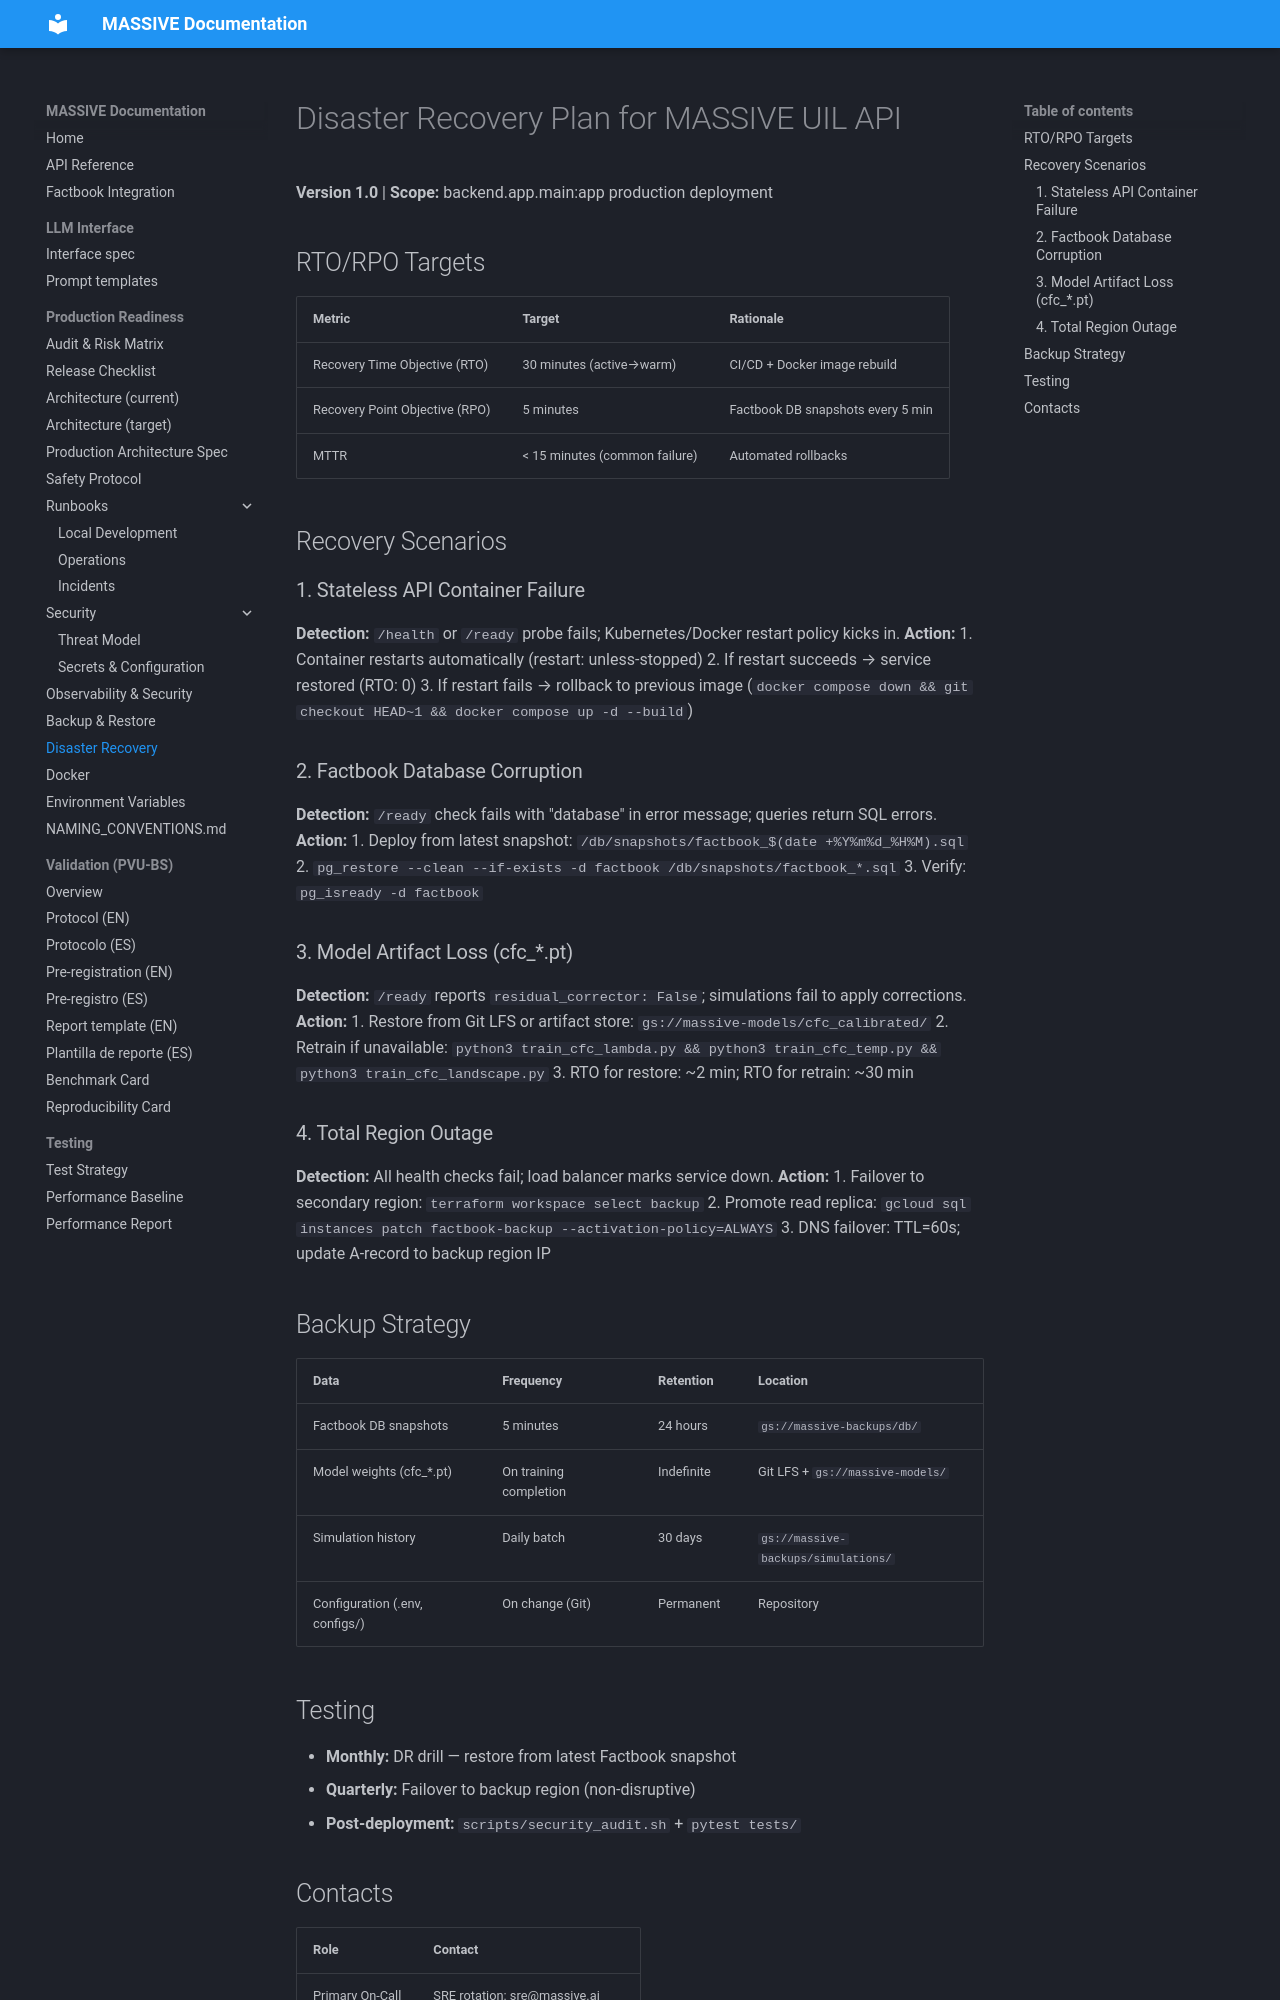

repository: Adlgr87/MASSIVE · page: disaster_recovery_plan/index.html · generator: mkdocs

# Disaster Recovery Plan for MASSIVE UIL API

**Version 1.0** | **Scope:** backend.app.main:app production deployment

## RTO/RPO Targets

| Metric | Target | Rationale |
|--------|--------|-----------|
| Recovery Time Objective (RTO) | 30 minutes (active→warm) | CI/CD + Docker image rebuild |
| Recovery Point Objective (RPO) | 5 minutes | Factbook DB snapshots every 5 min |
| MTTR | < 15 minutes (common failure) | Automated rollbacks |

## Recovery Scenarios

### 1. Stateless API Container Failure
**Detection:** `/health` or `/ready` probe fails; Kubernetes/Docker restart policy kicks in.
**Action:** 
1. Container restarts automatically (restart: unless-stopped)
2. If restart succeeds → service restored (RTO: 0)
3. If restart fails → rollback to previous image (`docker compose down && git checkout HEAD~1 && docker compose up -d --build`)

### 2. Factbook Database Corruption
**Detection:** `/ready` check fails with "database" in error message; queries return SQL errors.
**Action:**
1. Deploy from latest snapshot: `/db/snapshots/factbook_$(date +%Y%m%d_%H%M).sql`
2. `pg_restore --clean --if-exists -d factbook /db/snapshots/factbook_*.sql`
3. Verify: `pg_isready -d factbook`

### 3. Model Artifact Loss (cfc_*.pt)
**Detection:** `/ready` reports `residual_corrector: False`; simulations fail to apply corrections.
**Action:**
1. Restore from Git LFS or artifact store: `gs://massive-models/cfc_calibrated/`
2. Retrain if unavailable: `python3 train_cfc_lambda.py && python3 train_cfc_temp.py && python3 train_cfc_landscape.py`
3. RTO for restore: ~2 min; RTO for retrain: ~30 min

### 4. Total Region Outage
**Detection:** All health checks fail; load balancer marks service down.
**Action:**
1. Failover to secondary region: `terraform workspace select backup`
2. Promote read replica: `gcloud sql instances patch factbook-backup --activation-policy=ALWAYS`
3. DNS failover: TTL=60s; update A-record to backup region IP

## Backup Strategy

| Data | Frequency | Retention | Location |
|------|-----------|-----------|----------|
| Factbook DB snapshots | 5 minutes | 24 hours | `gs://massive-backups/db/` |
| Model weights (cfc_*.pt) | On training completion | Indefinite | Git LFS + `gs://massive-models/` |
| Simulation history | Daily batch | 30 days | `gs://massive-backups/simulations/` |
| Configuration (.env, configs/) | On change (Git) | Permanent | Repository |
